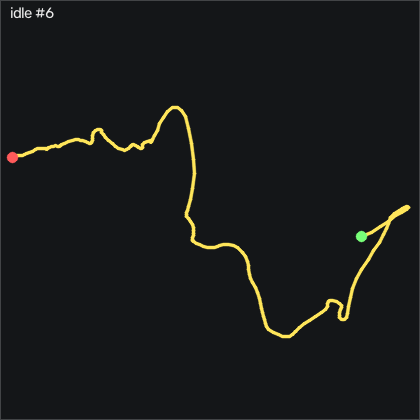

The table this chart was drawn from, first rows:
t_s, ax, ay, az, gx, gy, gz, seq
0.00000, -0.982, 0.07700, 0.156, 9.266, -3.904, 6.377, 35619
0.01000, -0.97, 0.07500, 0.16, 8.199, -4.972, 7.962, 35620
0.02000, -0.955, 0.06600, 0.155, 7.162, -5.276, 7.566, 35621
0.03000, -0.95, 0.08000, 0.143, 6.675, -5.215, 6.743, 35622
0.04000, -0.964, 0.102, 0.145, 6.065, -3.112, 7.292, 35623
0.05000, -0.967, 0.11, 0.152, 4.175, -2.35, 7.414, 35624
0.06000, -0.961, 0.09800, 0.152, 1.614, -1.831, 6.712, 35625
0.07000, -0.952, 0.07400, 0.157, -0.3385, -0.9472, 6.133, 35626
0.08000, -0.953, 0.07200, 0.158, -1.039, 0.1808, 4.883, 35627
0.09000, -0.954, 0.08300, 0.156, -1.435, 0.7298, 2.81, 35628
0.101, -0.948, 0.08800, 0.154, -2.197, 0.9738, 0.3407, 35629
0.11, -0.942, 0.08500, 0.146, -3.417, 1.614, -0.2083, 35630
0.12, -0.943, 0.06800, 0.155, -4.118, 2.65, 0.7667, 35631
0.13, -0.943, 0.05400, 0.153, -3.478, 3.9, 1.804, 35632
0.141, -0.946, 0.06500, 0.16, -2.167, 4.998, 2.353, 35633
0.15, -0.94, 0.08600, 0.157, -1.862, 5.516, 2.139, 35634
0.16, -0.935, 0.08600, 0.153, -2.807, 5.882, 1.621, 35635
0.17, -0.939, 0.07900, 0.154, -3.966, 6.797, 1.469, 35636
0.18, -0.941, 0.08300, 0.148, -4.941, 7.681, 2.017, 35637
0.19, -0.945, 0.08000, 0.15, -5.582, 8.565, 2.2, 35638
0.2, -0.947, 0.06500, 0.148, -5.856, 8.839, 1.133, 35639
0.21, -0.952, 0.05700, 0.143, -5.063, 9.144, 0.4317, 35640
0.22, -0.961, 0.05100, 0.137, -3.691, 9.083, 0.1267, 35641
0.23, -0.974, 0.06200, 0.132, -2.106, 8.596, 0.8587, 35642
0.24, -0.987, 0.07300, 0.135, -1.039, 7.894, 1.316, 35643
0.25, -0.982, 0.08200, 0.141, -0.8865, 6.187, 0.09671, 35644
0.26, -0.967, 0.09600, 0.14, -1.344, 3.717, -1.245, 35645
0.271, -0.96, 0.08400, 0.139, -2.136, 1.827, -1.428, 35646
0.28, -0.966, 0.05800, 0.131, -2.502, 0.08877, -2.099, 35647
0.29, -0.97, 0.05500, 0.137, -1.679, -1.404, -2.403, 35648
0.3, -0.963, 0.06200, 0.134, -0.4905, -2.167, -1.946, 35649
0.31, -0.948, 0.06300, 0.141, 0.3325, -2.837, -2.525, 35650
0.32, -0.942, 0.07500, 0.138, 0.8205, -2.685, -2.556, 35651
0.33, -0.945, 0.08200, 0.138, 0.7595, -1.953, -2.403, 35652
0.34, -0.941, 0.08600, 0.139, -0.3075, -1.892, -2.922, 35653
0.35, -0.932, 0.07900, 0.131, -1.801, -2.106, -3.775, 35654
0.36, -0.93, 0.07500, 0.155, -2.807, -1.496, -3.531, 35655
0.37, -0.929, 0.06500, 0.149, -3.203, -0.8562, -0.9093, 35656
0.38, -0.93, 0.05000, 0.148, -2.777, 0.2108, 1.682, 35657
0.39, -0.938, 0.05000, 0.15, -1.405, 0.9428, 2.292, 35658
0.401, -0.937, 0.07600, 0.142, -0.2465, 1.583, 2.688, 35659
0.41, -0.942, 0.09300, 0.143, -0.5215, 2.346, 2.932, 35660
0.42, -0.95, 0.09500, 0.15, -1.923, 2.955, 4.517, 35661
0.43, -0.946, 0.09100, 0.145, -3.691, 3.352, 6.042, 35662
0.441, -0.942, 0.07900, 0.146, -5.155, 3.291, 6.591, 35663
0.45, -0.935, 0.06600, 0.149, -5.643, 3.504, 4.639, 35664
0.46, -0.936, 0.06400, 0.141, -5.216, 3.077, 2.841, 35665
0.47, -0.952, 0.07000, 0.141, -4.362, 3.748, 2.932, 35666
0.48, -0.965, 0.07200, 0.141, -3.6, 3.565, 3.237, 35667
0.49, -0.969, 0.07100, 0.136, -2.929, 2.833, 3.389, 35668
0.5, -0.972, 0.08200, 0.141, -2.502, 1.736, 2.688, 35669
0.51, -0.973, 0.09000, 0.141, -2.716, 0.6688, 2.627, 35670
0.52, -0.973, 0.09100, 0.138, -3.63, -0.3072, 3.481, 35671
0.53, -0.969, 0.08000, 0.139, -4.453, -1.435, 3.45, 35672
0.54, -0.956, 0.06600, 0.145, -4.789, -2.228, 2.932, 35673
0.55, -0.957, 0.04800, 0.141, -3.874, -2.654, 2.353, 35674
0.56, -0.958, 0.05800, 0.145, -2.228, -2.898, 2.78, 35675
0.571, -0.954, 0.07900, 0.143, -0.9175, -2.99, 3.816, 35676
0.58, -0.951, 0.08300, 0.142, -0.6125, -3.356, 4.091, 35677
0.59, -0.953, 0.07800, 0.135, -0.8565, -3.447, 4.03, 35678
... 140 more rows
